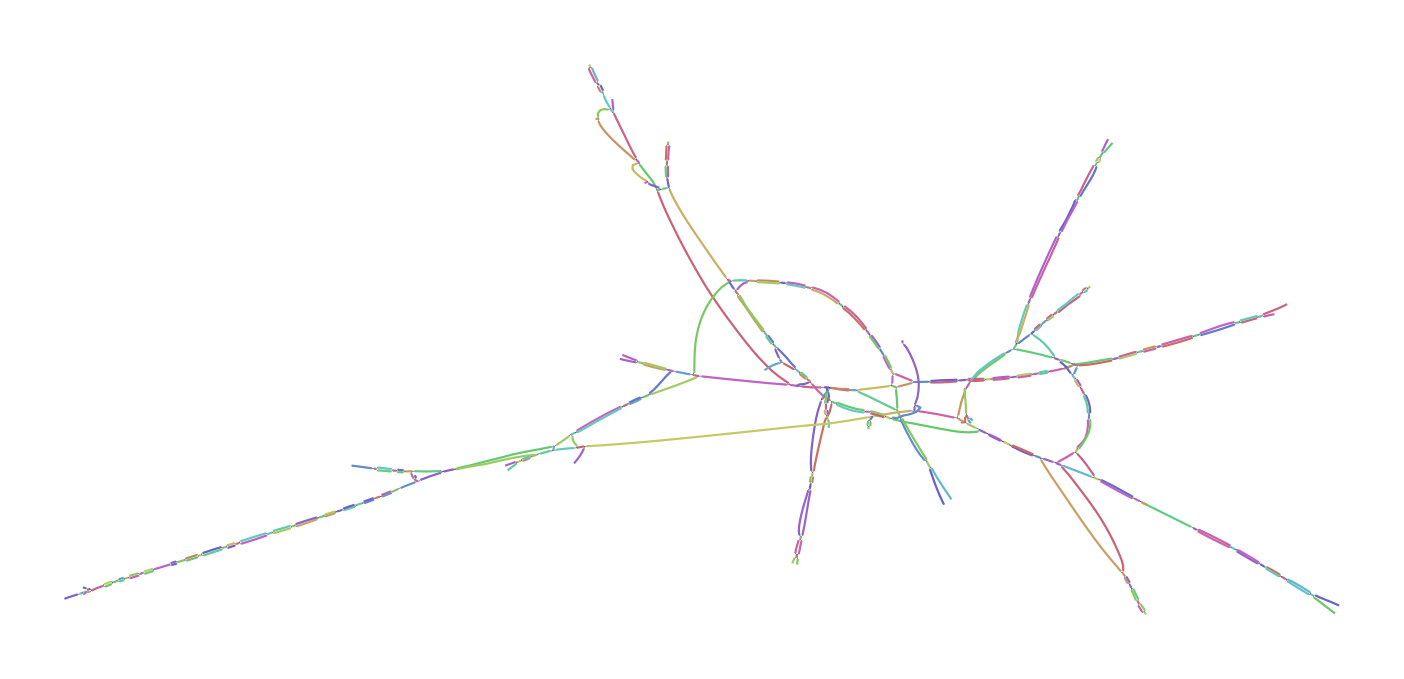

The table this chart was drawn from, first rows:
Node_Label, Sequence
k_301, TGCCCCATACTGGGTACCCAAGGCCATTTGTTCTGATAGG…
k_305, CCTGCCCCATACTG
k_337, CATCATCACTATTTCACCTGCCCCATAC
k_341, CCCATCATCACTAT
k_456, TTGTACTCCTGCCTG
k_462, TACTCCTGCCTGTTTGCCTAGGAATACAAAGATCATTGGC…
k_589, TAGGTAGTACAACTTGACTAATTCGTAGGTGGGTAGGATC…
k_597, TCTTTAGGTAGTACAA
k_631, TACGTCAGTCTTGACGTTCTTTAGGTAGT
k_639, TTTCTACGTCAGTCTT
k_720, GGGGGGTAGCAACAGTGGTGAGTTCGTTGGATGGCTGAAG…
k_842, CAGTGGTTCGACGCTTCGGAGGAAGAGCCTCGAGATGCCA
k_1218, TACCACTATGACCTGTT
k_1228, CTATGACCTGTTACAGGCACAGAGGTAC
k_1579, TCTCTGAGTCCAGTACTTCTCCAACATTCTTCTTCTCTAG…
k_1948, AAAGAGGGTGAGGGTGTCTTCCAAAATACCC
k_1986, TCCAAAATACCCTT
k_1990, CAAAATACCCTTTATAGTAACAGGGCTTAAAAGAATGGCT…
k_2162, CCTGTGAGTGGAATCTAT
k_2174, AGTGGAATCTATTTAAAACCAGGGCCGTTATTCTACCAGG…
k_2300, CTCGAGATGCCACGTGGACGAGGGCA
k_2328, TGGACGAGGGCATGCCCACAGCACA
k_2354, GCCCACAGCACATC
k_2358, CCACAGCACATCTTAACCTGGACGGGGGTCGTTCAGGTGA…
k_2467, TGCTGTCTCATAGTATCTTATCTTCCTTCCTGTTTTCAAA…
k_2483, TTTGGTATTGCTGTCTCATA
k_2918, TTGAAACATCCAAG
k_2922, GAAACATCCAAGTATCTCCTTCAACCTGAGAATAGGGGAC…
k_3015, TTTTTCAAAACCCGTCCTTTTTAAATCACTCAAGTTCTTA…
k_3025, GCCAATTTTTCAAAACC
k_3743, GTCTTCCCCTAGTTTCCTCGCATTCAGGAATGAGTAGTTC…
k_3753, GGCACGTCTTCCCCTAG
k_3854, ACCAACTAAACCTCAC
k_3862, ACTAAACCTCACCGTAGAACTCACAACAGCAGAAGTAATA…
k_4057, CCTGCTCCTGTCATTATGGTGCCAATCTGGTTATTATAAA…
k_4061, TTCCTGCTCCTGTC
k_4687, ATCTGCCGTTATGACGGGCACCTCCACCATATGGTCGGTA…
k_4697, TCACCATCTGCCGTTAT
k_4799, CATAAACAGAGTCAATTGTCTTGTAGTCTAACCCTCCTAG…
k_4801, TCATAAACAGAGT
k_4881, GGACGGGAAGAGGTACACGCCTTCCCCACTTTCATCCACA…
k_4897, TTCTGTCTGGACGGGAAGAG
k_4898, GTCCAGACAGAAAAAAAATAAGAACATCAGCATACTCTTG…
k_5014, AAGGGTGCATACCT
k_5018, GGGTGCATACCTGGGTGATGAGCCC
k_5044, GGTGATGAGCCCAACCACCGTGACCT
k_5072, CCACCGTGACCTAGTAGAAAGAGACTGTGCAACTATAACA…
k_5109, AGCTTGTCCAGTAT
k_5110, ACTGGACAAGCTGACTGCGTTTTTCGGGGTTATGCCAAGA…
k_5469, TGTGGGGCTGTCCCTAGCTTGTGTCACCACGTTCAAATCA…
k_5509, TTCTTGCAGCCTGTCAATGGTGTGGGGCTGTC
k_5841, TTCTACTACCTTGGAGAGGTTATGGTAATTCCAAGTTTTG…
k_5853, GGCTGGTTCTACTACCTT
k_5879, GGAGGTATGCCAAGGCTGGTTCTAC
k_5881, GGGAGGTATGCCA
k_5882, GGCATACCTCCCCTATGCTACCAGT
k_5908, TATGCTACCAGTGC
k_6114, GCACAGAGGTACGGGAT
k_6528, GCTGGTAAGGATCT
k_6532, TGGTAAGGATCTATTGGTTTGTGATAGTATGGGTAGGACT…
... 318 more rows
